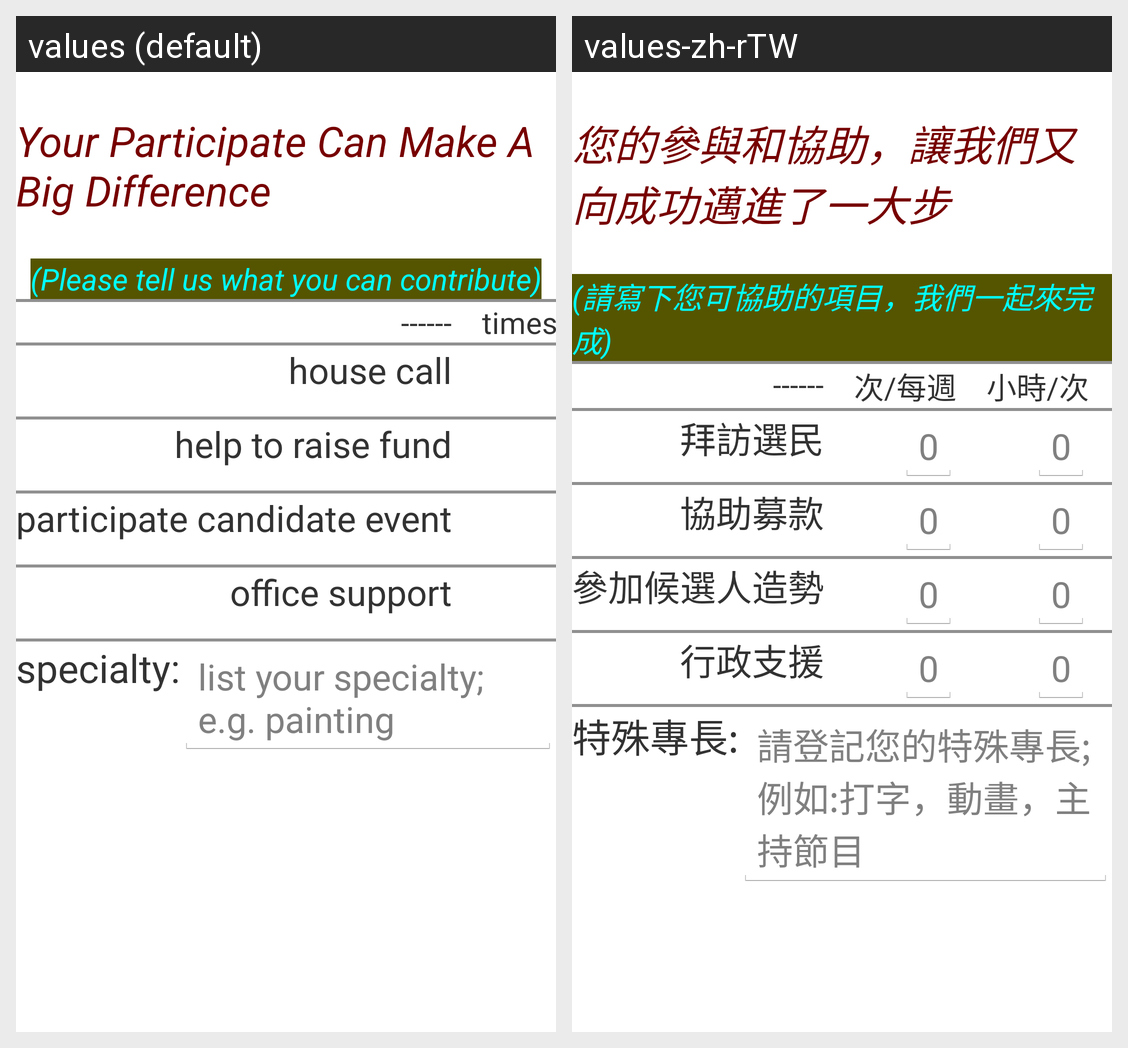

For this localized Android screen grid, give each drawn string resource with its value in every locale shown.
Android screen res/layout/commitment_form.xml rendered under 2 locales, left to right: values (default), values-zh-rTW. Device: Nexus 5 (rendered at 1080×1920; each locale shown at half size, 540×960, under a caption strip naming it); theme android:Theme.Holo.Light.DarkActionBar.
Strings drawn on this screen, with the default value and each locale's value (text and hints the layout hard-codes, and strings that could not be matched under every locale, appear in the picture but are not listed):

welcome_to_participate1
  values: Your Participate Can Make A Big Difference
  values-zh-rTW: 您的參與和協助，讓我們又向成功邁進了一大步

welcome_to_participate2
  values: (Please tell us what you can contribute)
  values-zh-rTW: (請寫下您可協助的項目，我們一起來完成)

visits_per_week
  values: times/week
  values-zh-rTW: 次/每週

commit_visit
  values: house call
  values-zh-rTW: 拜訪選民

commit_fund_raise
  values: help to raise fund
  values-zh-rTW: 協助募款

commit_event
  values: participate candidate event
  values-zh-rTW: 參加候選人造勢

office_support
  values: office support
  values-zh-rTW: 行政支援

expertee
  values: specialty:
  values-zh-rTW: 特殊專長:

specialty_list
  values: list your specialty; e.g. painting
  values-zh-rTW: 請登記您的特殊專長; 例如:打字，動畫，主持節目
